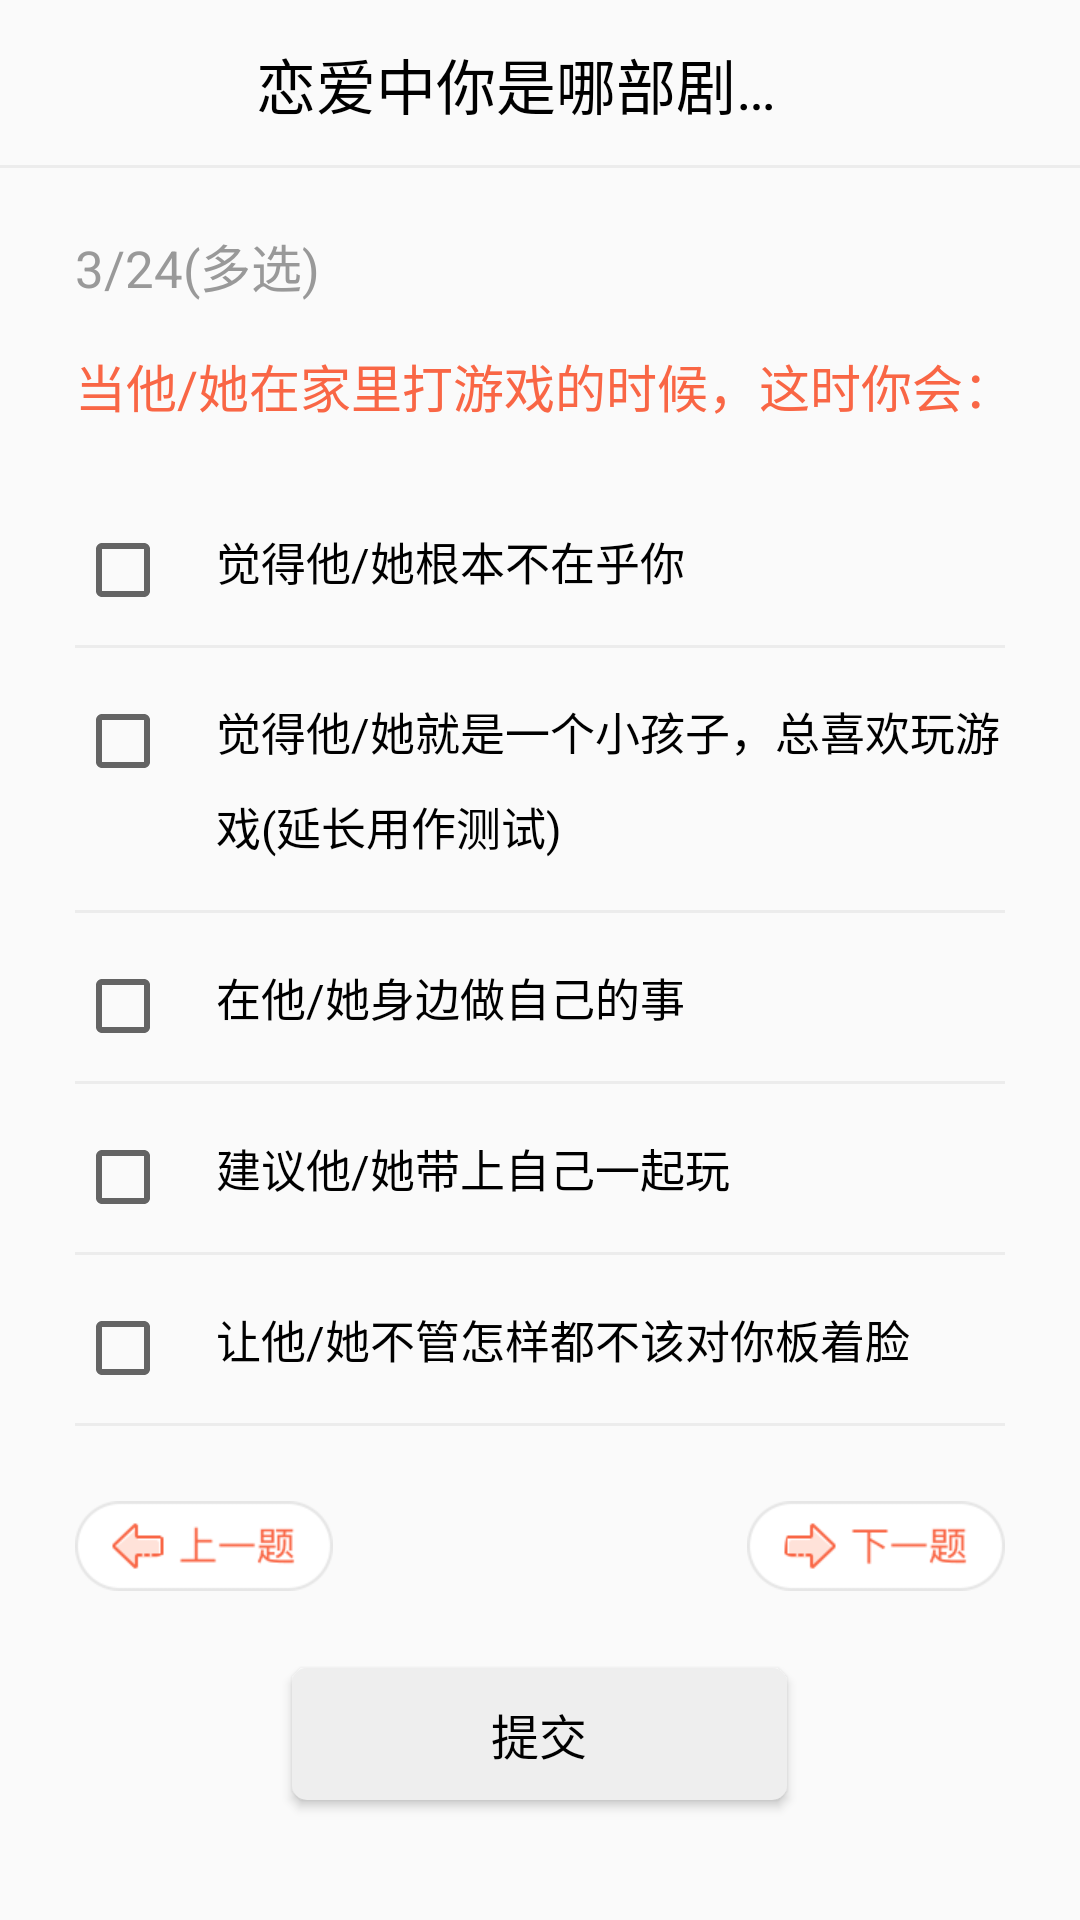

Here is an Android app screen rendered from its layout file. Give the layout XML and the strings, colors and styles it references.
<!-- AndroidManifest.xml: application theme AppTheme -->
<!-- res/layout/activity_checkbox.xml -->
<?xml version="1.0" encoding="utf-8"?>
<LinearLayout xmlns:android="http://schemas.android.com/apk/res/android"
    xmlns:app="http://schemas.android.com/apk/res-auto"
    xmlns:tools="http://schemas.android.com/tools"
    android:layout_width="match_parent"
    android:layout_height="match_parent"
    tools:context=".CheckboxActivity"
    android:orientation="vertical">

    <android.support.v7.widget.Toolbar
        android:id="@+id/toolbar"
        android:layout_width="match_parent"
        android:layout_height="?attr/actionBarSize"
        app:contentInsetStart="0dp"
        >
        <RelativeLayout
            android:layout_width="match_parent"
            android:layout_height="match_parent"
            >
            <TextView
                android:id="@+id/test_title"
                android:layout_width="wrap_content"
                android:layout_height="wrap_content"
                android:layout_centerHorizontal="true"
                android:layout_centerVertical="true"
                android:maxLines="1"
                android:ellipsize="end"
                android:maxEms="8"
                android:text="@string/Home_title"
                android:textColor="#000"
                android:textSize="20sp"/>
            <View
                android:layout_width="match_parent"
                android:layout_height="1dp"
                android:background="#ececec"
                android:layout_alignParentBottom="true"/>
        </RelativeLayout>

    </android.support.v7.widget.Toolbar>
    <TextView
        android:id="@+id/radio_pages"
        android:layout_marginTop="20dp"
        android:layout_marginLeft="25dp"
        android:layout_width="wrap_content"
        android:layout_height="wrap_content"
        android:text="3/24(多选)"
        android:textSize="17sp"
        android:textColor="#999999"/>

    <TextView
        android:id="@+id/radio_title"
        android:layout_marginTop="15dp"
        android:layout_marginLeft="25dp"
        android:layout_width="match_parent"
        android:layout_height="wrap_content"
        android:text="@string/radio_title"
        android:textSize="17sp"
        android:textColor="#f96645"/>

    <LinearLayout
        android:layout_width="match_parent"
        android:layout_height="wrap_content"
        android:layout_marginLeft="25dp"
        android:layout_marginTop="18dp"
        android:layout_marginRight="25dp"
        android:orientation="vertical">

        <CheckBox
            android:onClick="onCheckboxClicked"
            android:id="@+id/checkbox_a"
            style="@style/radioButton"
            android:layout_width="wrap_content"
            android:layout_height="wrap_content"
            android:text="@string/radio_a"
            />
        <View
            android:layout_gravity="end"
            android:layout_width="315dp"
            android:layout_height="1dp"
            android:background="#ececec"
            android:layout_alignParentBottom="true"/>
        <CheckBox
            android:onClick="onCheckboxClicked"
            android:id="@+id/checkbox_b"
            style="@style/radioButton"
            android:layout_width="wrap_content"
            android:layout_height="wrap_content"
            android:text="@string/radio_b"
            />
        <View
            android:layout_gravity="end"
            android:layout_width="315dp"
            android:layout_height="1dp"
            android:background="#ececec"
            android:layout_alignParentBottom="true"/>

        <CheckBox
            android:onClick="onCheckboxClicked"
            android:id="@+id/checkbox_c"
            style="@style/radioButton"
            android:layout_width="wrap_content"
            android:layout_height="wrap_content"
            android:text="@string/radio_c"
            />
        <View
            android:layout_gravity="end"
            android:layout_width="315dp"
            android:layout_height="1dp"
            android:background="#ececec"
            android:layout_alignParentBottom="true"/>

        <CheckBox
            android:onClick="onCheckboxClicked"
            android:id="@+id/checkbox_d"
            style="@style/radioButton"
            android:layout_width="wrap_content"
            android:layout_height="wrap_content"
            android:text="@string/radio_d"
            />
        <View
            android:layout_gravity="end"
            android:layout_width="315dp"
            android:layout_height="1dp"
            android:background="#ececec"
            android:layout_alignParentBottom="true"/>

        <CheckBox
            android:onClick="onCheckboxClicked"
            android:id="@+id/checkbox_e"
            style="@style/radioButton"
            android:layout_width="wrap_content"
            android:layout_height="wrap_content"
            android:text="@string/radio_e"
            />
        <View
            android:layout_gravity="end"
            android:layout_width="315dp"
            android:layout_height="1dp"
            android:background="#ececec"
            android:layout_alignParentBottom="true"/>
    </LinearLayout>

    <RelativeLayout
        android:layout_width="match_parent"
        android:layout_height="match_parent">
        <ImageView
            android:layout_alignParentLeft="true"
            android:layout_marginLeft="25dp"
            android:layout_alignParentTop="true"
            android:layout_marginTop="25dp"
            android:layout_width="wrap_content"
            android:layout_height="wrap_content"
            android:adjustViewBounds="true"
            android:src="@drawable/back"
            android:maxWidth="100dp"
            android:maxHeight="30dp"/>

        <ImageView
            android:onClick="enterRadioImg"
            android:layout_alignParentRight="true"
            android:layout_marginRight="25dp"
            android:layout_alignParentTop="true"
            android:layout_marginTop="25dp"
            android:layout_width="wrap_content"
            android:layout_height="wrap_content"
            android:adjustViewBounds="true"
            android:src="@drawable/next"
            android:maxWidth="100dp"
            android:maxHeight="30dp"/>

        <Button
            android:layout_width="165dp"
            android:layout_height="44dp"
            android:layout_alignParentBottom="true"
            android:layout_marginBottom="40dp"
            android:background="@drawable/radio_btcorner"
            android:layout_centerHorizontal="true"
            android:text="@string/git"
            android:textColor="#000"
            android:textSize="16sp"
            />
    </RelativeLayout>


</LinearLayout>
<!-- resources referenced by this layout -->
<resources>
  <!-- drawable back: png bitmap (drawable, 3535 bytes) -->
  <!-- drawable next: png bitmap (drawable, 3598 bytes) -->
  <!-- drawable radio_btcorner (drawable) -->
  <?xml version="1.0" encoding="utf-8"?>
  <shape xmlns:android="http://schemas.android.com/apk/res/android">
  
      <corners android:radius="5dp"/>
      <solid android:color="#eeeeee"/>
  </shape>
  <string name="Home_title">恋爱中你是哪部剧的女主角？如果标题很长就换行</string>
  <string name="git">提交</string>
  <string name="radio_a">觉得他/她根本不在乎你</string>
  <string name="radio_b">觉得他/她就是一个小孩子，总喜欢玩游戏(延长用作测试)</string>
  <string name="radio_c">在他/她身边做自己的事</string>
  <string name="radio_d">建议他/她带上自己一起玩</string>
  <string name="radio_e">让他/她不管怎样都不该对你板着脸</string>
  <string name="radio_title">当他/她在家里打游戏的时候，这时你会：</string>
  <style name="radioButton">
          <item name="android:paddingLeft">15dp</item>
          <item name="android:paddingBottom">17dp</item>
          <item name="android:paddingTop">2dp</item>
          <item name="android:layout_marginTop">15dp</item>
          <item name="android:gravity">top</item>
          <item name="android:textSize">15sp</item>
          <item name="android:lineSpacingExtra">10dp</item>
  
      </style>
  <style name="AppTheme" parent="Theme.AppCompat.DayNight.NoActionBar">
          
          <item name="colorPrimary">@color/colorPrimary</item>
          <item name="colorPrimaryDark">@color/colorPrimaryDark</item>
          <item name="colorAccent">@color/colorAccent</item>
  
      </style>
  <color name="colorPrimary">#0f8577</color>
  <color name="colorPrimaryDark">#00574B</color>
  <color name="colorAccent">#D81B60</color>
</resources>
